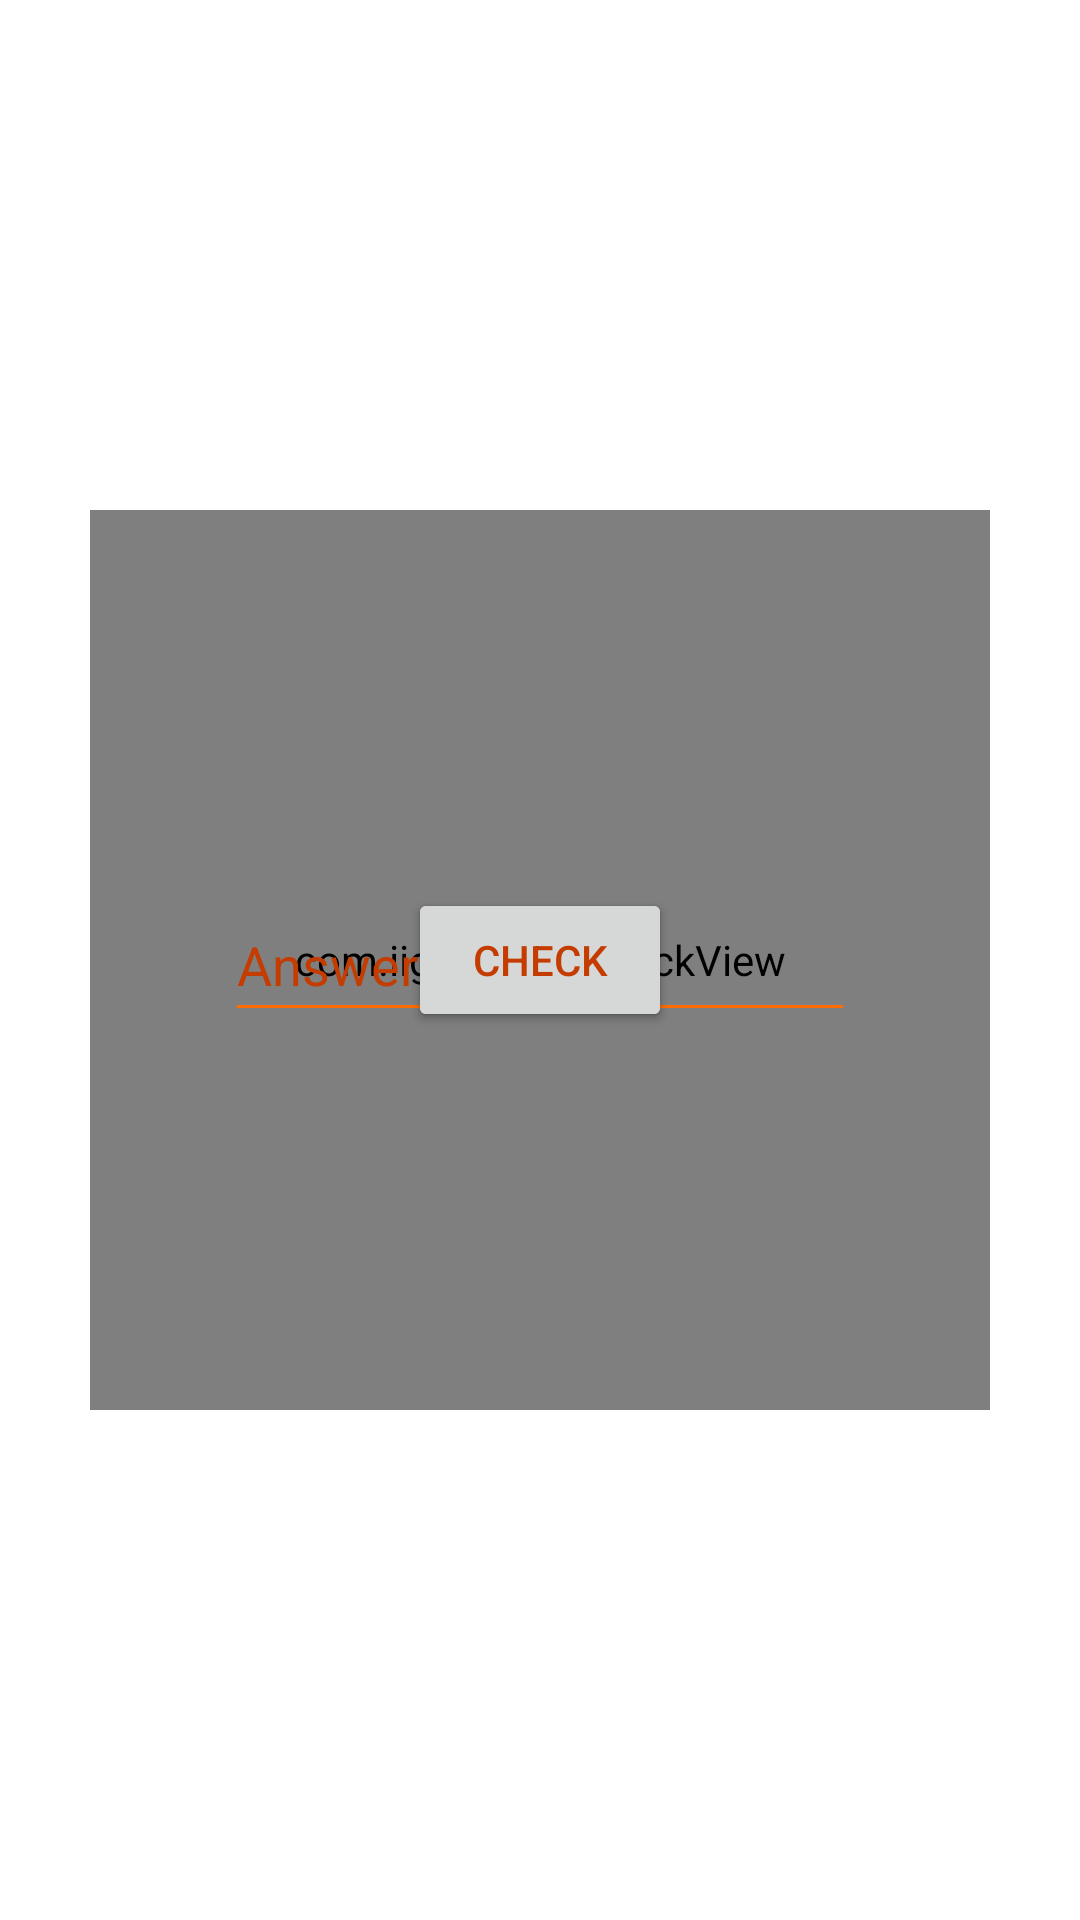

Reconstruct the res/layout file that produces this screen, plus the resources it refers to.
<!-- AndroidManifest.xml: application theme Theme.Blocky -->
<!-- res/layout/activity_analog_clock.xml -->
<?xml version="1.0" encoding="utf-8"?>
<androidx.constraintlayout.widget.ConstraintLayout xmlns:android="http://schemas.android.com/apk/res/android"
    xmlns:app="http://schemas.android.com/apk/res-auto"
    xmlns:tools="http://schemas.android.com/tools"
    android:id="@+id/layout"
    android:layout_width="match_parent"
    android:layout_height="match_parent"
    tools:context=".AnalogClock">

    <com.iigo.library.ClockView
        android:id="@+id/clockView"
        android:layout_width="300dp"
        android:layout_height="300dp"
        app:center_point_color="@color/primary"
        app:ear_color="@color/primary"
        app:edge_color="@color/primary"
        app:foot_color="@color/primary"
        app:head_color="@color/primaryDark"
        app:hour_hand_color="@color/primaryDark"
        app:layout_constraintBottom_toBottomOf="parent"
        app:layout_constraintEnd_toEndOf="parent"
        app:layout_constraintStart_toStartOf="parent"
        app:layout_constraintTop_toTopOf="parent"
        app:minute_hand_color="@color/primaryDark"
        app:scale_color="@color/primaryDark"
        app:second_hand_color="#00000000" />

    <TextView
        android:id="@+id/clockText"
        android:layout_width="wrap_content"
        android:layout_height="wrap_content"
        android:textSize="32sp"
        android:textStyle="bold"
        app:layout_constraintBottom_toBottomOf="parent"
        app:layout_constraintEnd_toEndOf="parent"
        app:layout_constraintStart_toStartOf="parent"
        app:layout_constraintTop_toTopOf="parent" />

    <Button
        android:id="@+id/nextButton"
        android:layout_width="wrap_content"
        android:layout_height="wrap_content"
        android:onClick="next"
        android:text="@string/next"
        app:layout_constraintBottom_toBottomOf="parent"
        app:layout_constraintEnd_toEndOf="parent"
        app:layout_constraintStart_toStartOf="parent"
        app:layout_constraintTop_toTopOf="parent"
        tools:ignore="DuplicateClickableBoundsCheck,TextContrastCheck,UsingOnClickInXml" />

    <TextView
        android:id="@+id/scoreView"
        android:layout_width="wrap_content"
        android:layout_height="wrap_content"
        android:textSize="32sp"
        app:layout_constraintBottom_toBottomOf="parent"
        app:layout_constraintEnd_toEndOf="parent"
        app:layout_constraintStart_toStartOf="parent"
        app:layout_constraintTop_toTopOf="parent" />

    <EditText
        android:id="@+id/answerInput"
        android:layout_width="wrap_content"
        android:layout_height="wrap_content"
        android:backgroundTint="@color/primary"
        android:ems="10"
        android:hint="@string/answer"
        android:importantForAutofill="no"
        android:inputType="textPersonName"
        android:minHeight="48dp"
        android:textColor="@color/primaryDark"
        android:textColorHint="@color/primaryDark"
        app:layout_constraintBottom_toBottomOf="parent"
        app:layout_constraintEnd_toEndOf="parent"
        app:layout_constraintStart_toStartOf="parent"
        app:layout_constraintTop_toTopOf="parent"
        tools:ignore="TextContrastCheck" />

    <Button
        android:id="@+id/checkButton"
        android:layout_width="wrap_content"
        android:layout_height="wrap_content"
        android:onClick="check"
        android:text="@string/check"
        app:layout_constraintBottom_toBottomOf="parent"
        app:layout_constraintEnd_toEndOf="parent"
        app:layout_constraintStart_toStartOf="parent"
        app:layout_constraintTop_toTopOf="parent"
        tools:ignore="TextContrastCheck,UsingOnClickInXml" />

    <RelativeLayout
        android:id="@+id/bubbleLayout"
        android:layout_width="200dp"
        android:layout_height="200dp"
        android:translationZ="8dp"
        android:visibility="invisible"
        app:layout_constraintBottom_toBottomOf="parent"
        app:layout_constraintEnd_toEndOf="parent">

        <ImageView
            android:layout_width="match_parent"
            android:layout_height="match_parent"
            android:contentDescription="@string/bubble"
            app:srcCompat="@drawable/ic_speech_bubble" />

        <TextView
            android:id="@+id/bubbleText"
            android:layout_width="150dp"
            android:layout_height="wrap_content"
            android:layout_centerInParent="true"
            android:gravity="center"
            android:paddingBottom="10dp"
            android:textAlignment="center"
            android:textColor="@color/white"
            app:layout_constraintBottom_toBottomOf="parent"
            app:layout_constraintEnd_toEndOf="parent"
            app:layout_constraintStart_toStartOf="parent"
            app:layout_constraintTop_toTopOf="parent" />
    </RelativeLayout>

</androidx.constraintlayout.widget.ConstraintLayout>
<!-- resources referenced by this layout -->
<resources>
  <color name="primary">#FFFF6D00</color>
  <color name="primaryDark">#FFC43C00</color>
  <color name="white">#FFFFFFFF</color>
  <!-- drawable ic_speech_bubble (drawable) -->
  <vector xmlns:android="http://schemas.android.com/apk/res/android"
      android:width="200dp"
      android:height="200dp"
      android:viewportWidth="16"
      android:viewportHeight="16">
      <group
          android:pivotX="8"
          android:scaleX="-1">
          <path
              android:fillColor="@color/black"
              android:pathData="M8,13C7.093,13 6.226,12.864 5.43,12.618C4.618,13.251 3.249,14.131 1.913,14.131C2.613,13.468 2.811,12.184 2.854,11.229C1.703,10.249 1,8.939 1,7.5C1,4.462 4.134,2 8,2C11.866,2 15,4.462 15,7.5C15,10.538 11.866,13 8,13ZM8,13" />
      </group>
  </vector>
  <string name="answer">Answer</string>
  <string name="bubble">Bubble</string>
  <string name="check">Check</string>
  <string name="next">Next</string>
  <style name="Theme.Blocky" parent="Theme.MaterialComponents.DayNight">
          
          <item name="colorPrimary">@color/primary</item>
          <item name="colorOnPrimary">@color/white</item>
          
          <item name="android:statusBarColor">@color/primaryDark</item>
          
          <item name="android:textColorPrimary">@color/white</item>
          <item name="android:textColor">@color/primaryDark</item>
          <item name="colorControlActivated">@color/primary</item>
      </style>
  <color name="black">#FF000000</color>
</resources>
